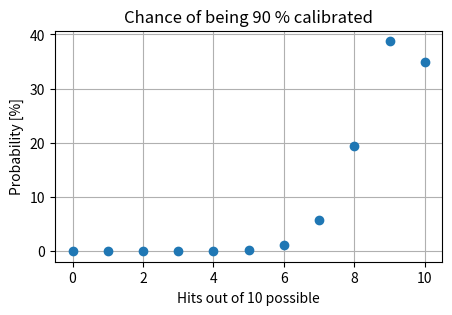

Write the Python code that produced this figure.
from matplotlib import pyplot as plt
from scipy.stats import binom


def main():
    target = 10
    probability_of_single_hit = 0.9  # This is the calibration we are aiming for
    hits = list(range(11))
    # Chance of hits given target and probability of single hit
    # I.e.: If x was the case, what is the chance of this observation
    chance = [100*binom.pmf(hit, target, probability_of_single_hit) for hit in hits]

    plt.rc("figure", dpi=300)
    fig = plt.figure(figsize=(5, 3))
    ax = fig.add_subplot(111)
    ax.plot(hits, chance, 'o')
    ax.set_xlabel("Hits out of 10 possible")
    ax.set_ylabel("Probability [%]")
    ax.set_title("Chance of being 90 % calibrated")
    ax.grid(True)
    fig.savefig("prob_calibrated.png", transparent=True, bbox_inches="tight")


if __name__ == "__main__":
    main()
